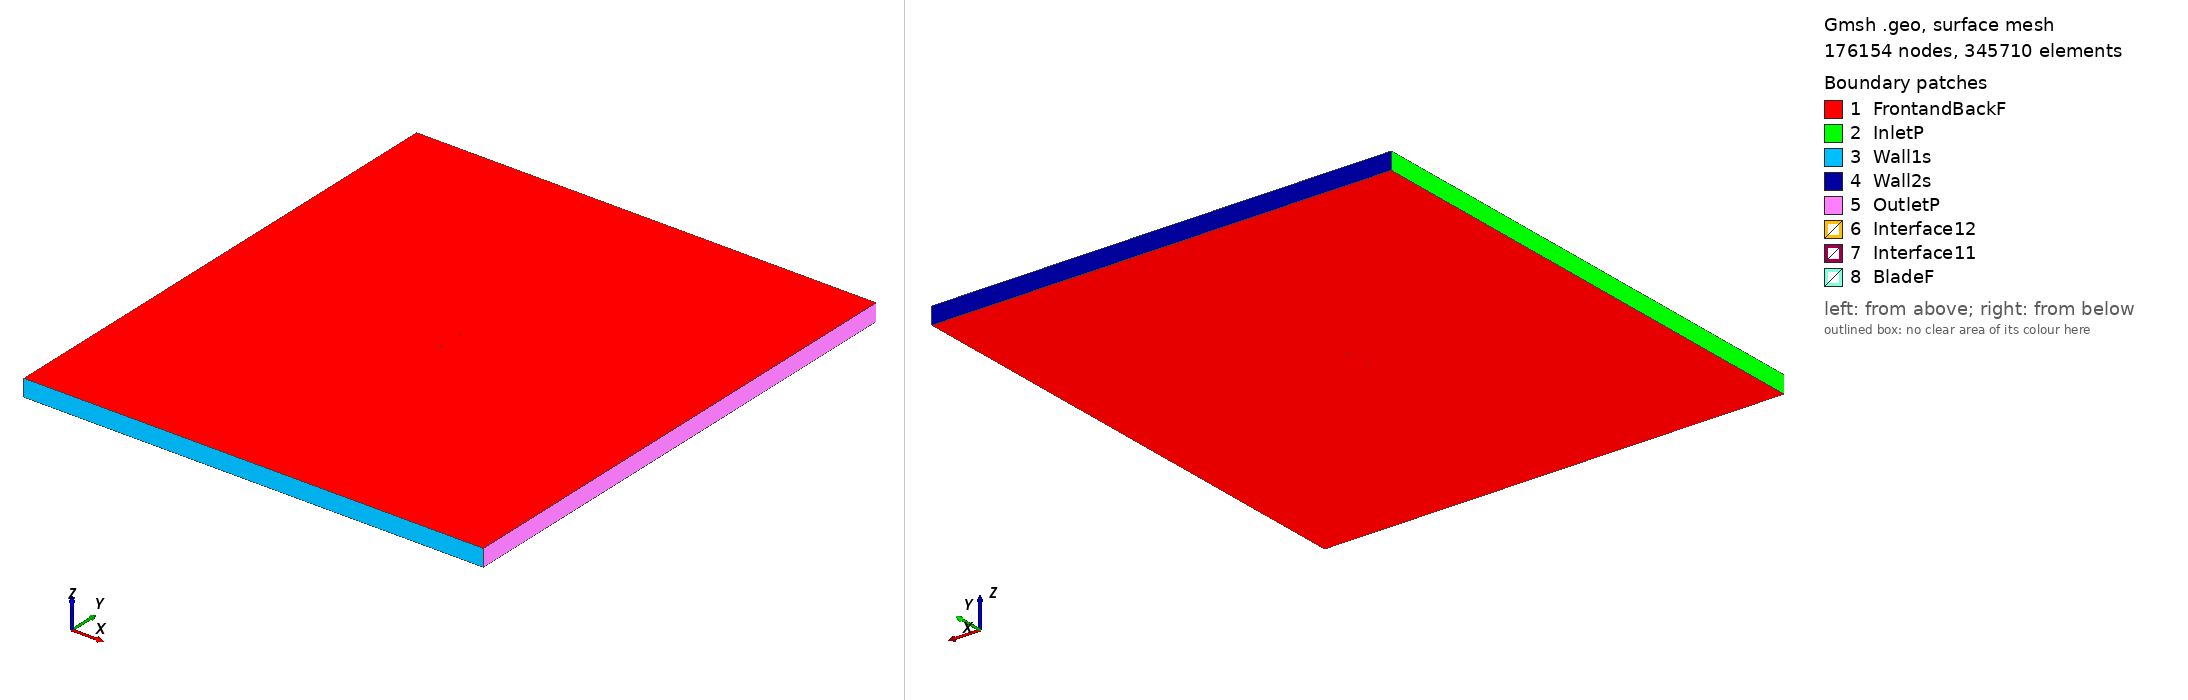

Gmsh geometry script, surface-meshed: 176154 nodes, 345710 surface elements. Boundary patches (legend numbers): 1 FrontandBackF, 2 InletP, 3 Wall1s, 4 Wall2s, 5 OutletP, 6 Interface12, 7 Interface11, 8 BladeF. Left view from above one corner, right view from below the opposite corner. Legend entries are the model's physical surfaces. The drawing asked Gmsh for element sizes between 1% and 20% of the model's largest extent; the script's own settings can give other sizes.

=== naca64a010_tsr_5.0591_aoa_-9.3627.geo (drawn) ===
SetFactory("OpenCASCADE");

Point(1) = {0.073878, 0.750000, 0, 1.0};
Point(2) = {0.072972, 0.749948, 0, 1.0};
Point(3) = {0.065096, 0.749481, 0, 1.0};
Point(4) = {0.057220, 0.749009, 0, 1.0};
Point(5) = {0.049345, 0.748536, 0, 1.0};
Point(6) = {0.041470, 0.748062, 0, 1.0};
Point(7) = {0.033599, 0.747566, 0, 1.0};
Point(8) = {0.025736, 0.747021, 0, 1.0};
Point(9) = {0.017885, 0.746401, 0, 1.0};
Point(10) = {0.010048, 0.745691, 0, 1.0};
Point(11) = {0.002230, 0.744874, 0, 1.0};
Point(12) = {-0.005566, 0.743922, 0, 1.0};
Point(13) = {-0.013335, 0.742804, 0, 1.0};
Point(14) = {-0.021071, 0.741485, 0, 1.0};
Point(15) = {-0.028780, 0.740005, 0, 1.0};
Point(16) = {-0.036464, 0.738374, 0, 1.0};
Point(17) = {-0.044121, 0.736580, 0, 1.0};
Point(18) = {-0.047176, 0.735810, 0, 1.0};
Point(19) = {-0.050225, 0.735008, 0, 1.0};
Point(20) = {-0.053268, 0.734171, 0, 1.0};
Point(21) = {-0.056305, 0.733293, 0, 1.0};
Point(22) = {-0.059333, 0.732366, 0, 1.0};
Point(23) = {-0.060843, 0.731879, 0, 1.0};
Point(24) = {-0.062351, 0.731376, 0, 1.0};
Point(25) = {-0.063856, 0.730855, 0, 1.0};
Point(26) = {-0.065357, 0.730312, 0, 1.0};
Point(27) = {-0.066853, 0.729741, 0, 1.0};
Point(28) = {-0.068344, 0.729133, 0, 1.0};
Point(29) = {-0.069826, 0.728474, 0, 1.0};
Point(30) = {-0.071294, 0.727734, 0, 1.0};
Point(31) = {-0.072737, 0.726840, 0, 1.0};
Point(32) = {-0.072808, 0.726787, 0, 1.0};
Point(33) = {-0.072879, 0.726734, 0, 1.0};
Point(34) = {-0.072950, 0.726679, 0, 1.0};
Point(35) = {-0.073020, 0.726623, 0, 1.0};
Point(36) = {-0.073090, 0.726565, 0, 1.0};
Point(37) = {-0.073160, 0.726505, 0, 1.0};
Point(38) = {-0.073229, 0.726444, 0, 1.0};
Point(39) = {-0.073298, 0.726380, 0, 1.0};
Point(40) = {-0.073367, 0.726314, 0, 1.0};
Point(41) = {-0.073435, 0.726245, 0, 1.0};
Point(42) = {-0.073502, 0.726172, 0, 1.0};
Point(43) = {-0.073569, 0.726095, 0, 1.0};
Point(44) = {-0.073635, 0.726013, 0, 1.0};
Point(45) = {-0.073700, 0.725925, 0, 1.0};
Point(46) = {-0.073764, 0.725830, 0, 1.0};
Point(47) = {-0.073795, 0.725779, 0, 1.0};
Point(48) = {-0.073826, 0.725724, 0, 1.0};
Point(49) = {-0.073856, 0.725667, 0, 1.0};
Point(50) = {-0.073886, 0.725605, 0, 1.0};
Point(51) = {-0.073915, 0.725538, 0, 1.0};
Point(52) = {-0.073942, 0.725464, 0, 1.0};
Point(53) = {-0.073968, 0.725381, 0, 1.0};
Point(54) = {-0.073992, 0.725282, 0, 1.0};
Point(55) = {-0.074010, 0.725154, 0, 1.0};
Point(56) = {-0.074001, 0.724855, 0, 1.0};
Point(57) = {-0.073914, 0.724569, 0, 1.0};
Point(58) = {-0.073855, 0.724453, 0, 1.0};
Point(59) = {-0.073801, 0.724368, 0, 1.0};
Point(60) = {-0.073750, 0.724298, 0, 1.0};
Point(61) = {-0.073700, 0.724236, 0, 1.0};
Point(62) = {-0.073651, 0.724182, 0, 1.0};
Point(63) = {-0.073603, 0.724133, 0, 1.0};
Point(64) = {-0.073556, 0.724088, 0, 1.0};
Point(65) = {-0.073510, 0.724047, 0, 1.0};
Point(66) = {-0.073464, 0.724008, 0, 1.0};
Point(67) = {-0.073373, 0.723938, 0, 1.0};
Point(68) = {-0.073283, 0.723876, 0, 1.0};
Point(69) = {-0.073194, 0.723820, 0, 1.0};
Point(70) = {-0.073106, 0.723768, 0, 1.0};
Point(71) = {-0.073019, 0.723721, 0, 1.0};
Point(72) = {-0.072932, 0.723677, 0, 1.0};
Point(73) = {-0.072846, 0.723637, 0, 1.0};
Point(74) = {-0.072760, 0.723598, 0, 1.0};
Point(75) = {-0.072674, 0.723562, 0, 1.0};
Point(76) = {-0.072589, 0.723529, 0, 1.0};
Point(77) = {-0.072504, 0.723496, 0, 1.0};
Point(78) = {-0.072420, 0.723466, 0, 1.0};
Point(79) = {-0.072335, 0.723436, 0, 1.0};
Point(80) = {-0.072251, 0.723408, 0, 1.0};
Point(81) = {-0.072167, 0.723381, 0, 1.0};
Point(82) = {-0.070513, 0.722997, 0, 1.0};
Point(83) = {-0.068885, 0.722769, 0, 1.0};
Point(84) = {-0.067270, 0.722620, 0, 1.0};
Point(85) = {-0.065663, 0.722522, 0, 1.0};
Point(86) = {-0.064063, 0.722462, 0, 1.0};
Point(87) = {-0.062467, 0.722430, 0, 1.0};
Point(88) = {-0.060874, 0.722419, 0, 1.0};
Point(89) = {-0.059285, 0.722427, 0, 1.0};
Point(90) = {-0.057698, 0.722451, 0, 1.0};
Point(91) = {-0.054532, 0.722545, 0, 1.0};
Point(92) = {-0.051375, 0.722689, 0, 1.0};
Point(93) = {-0.048224, 0.722873, 0, 1.0};
Point(94) = {-0.045079, 0.723092, 0, 1.0};
Point(95) = {-0.041939, 0.723344, 0, 1.0};
Point(96) = {-0.034111, 0.724103, 0, 1.0};
Point(97) = {-0.026310, 0.725025, 0, 1.0};
Point(98) = {-0.018534, 0.726098, 0, 1.0};
Point(99) = {-0.010784, 0.727332, 0, 1.0};
Point(100) = {-0.003068, 0.728767, 0, 1.0};
Point(101) = {0.004622, 0.730369, 0, 1.0};
Point(102) = {0.012289, 0.732105, 0, 1.0};
Point(103) = {0.019938, 0.733948, 0, 1.0};
Point(104) = {0.027572, 0.735881, 0, 1.0};
Point(105) = {0.035194, 0.737890, 0, 1.0};
Point(106) = {0.042808, 0.739946, 0, 1.0};
Point(107) = {0.050419, 0.742025, 0, 1.0};
Point(108) = {0.058029, 0.744106, 0, 1.0};
Point(109) = {0.065639, 0.746188, 0, 1.0};
Point(110) = {0.073248, 0.748274, 0, 1.0};
Point(111) = {0.074123, 0.748515, 0, 1.0};
Point(112) = {-0.073878, -0.750000, 0, 1.0};
Point(113) = {-0.072972, -0.749948, 0, 1.0};
Point(114) = {-0.065096, -0.749481, 0, 1.0};
Point(115) = {-0.057220, -0.749009, 0, 1.0};
Point(116) = {-0.049345, -0.748536, 0, 1.0};
Point(117) = {-0.041470, -0.748062, 0, 1.0};
Point(118) = {-0.033599, -0.747566, 0, 1.0};
Point(119) = {-0.025736, -0.747021, 0, 1.0};
Point(120) = {-0.017885, -0.746401, 0, 1.0};
Point(121) = {-0.010048, -0.745691, 0, 1.0};
Point(122) = {-0.002230, -0.744874, 0, 1.0};
Point(123) = {0.005566, -0.743922, 0, 1.0};
Point(124) = {0.013335, -0.742804, 0, 1.0};
Point(125) = {0.021071, -0.741485, 0, 1.0};
Point(126) = {0.028780, -0.740005, 0, 1.0};
Point(127) = {0.036464, -0.738374, 0, 1.0};
Point(128) = {0.044121, -0.736580, 0, 1.0};
Point(129) = {0.047176, -0.735810, 0, 1.0};
Point(130) = {0.050225, -0.735008, 0, 1.0};
Point(131) = {0.053268, -0.734171, 0, 1.0};
Point(132) = {0.056305, -0.733293, 0, 1.0};
Point(133) = {0.059333, -0.732366, 0, 1.0};
Point(134) = {0.060843, -0.731879, 0, 1.0};
Point(135) = {0.062351, -0.731376, 0, 1.0};
Point(136) = {0.063856, -0.730855, 0, 1.0};
Point(137) = {0.065357, -0.730312, 0, 1.0};
Point(138) = {0.066853, -0.729741, 0, 1.0};
Point(139) = {0.068344, -0.729133, 0, 1.0};
Point(140) = {0.069826, -0.728474, 0, 1.0};
Point(141) = {0.071294, -0.727734, 0, 1.0};
Point(142) = {0.072737, -0.726840, 0, 1.0};
Point(143) = {0.072808, -0.726787, 0, 1.0};
Point(144) = {0.072879, -0.726734, 0, 1.0};
Point(145) = {0.072950, -0.726679, 0, 1.0};
Point(146) = {0.073020, -0.726623, 0, 1.0};
Point(147) = {0.073090, -0.726565, 0, 1.0};
Point(148) = {0.073160, -0.726505, 0, 1.0};
Point(149) = {0.073229, -0.726444, 0, 1.0};
Point(150) = {0.073298, -0.726380, 0, 1.0};
Point(151) = {0.073367, -0.726314, 0, 1.0};
Point(152) = {0.073435, -0.726245, 0, 1.0};
Point(153) = {0.073502, -0.726172, 0, 1.0};
Point(154) = {0.073569, -0.726095, 0, 1.0};
Point(155) = {0.073635, -0.726013, 0, 1.0};
Point(156) = {0.073700, -0.725925, 0, 1.0};
Point(157) = {0.073764, -0.725830, 0, 1.0};
Point(158) = {0.073795, -0.725779, 0, 1.0};
Point(159) = {0.073826, -0.725724, 0, 1.0};
Point(160) = {0.073856, -0.725667, 0, 1.0};
Point(161) = {0.073886, -0.725605, 0, 1.0};
Point(162) = {0.073915, -0.725538, 0, 1.0};
Point(163) = {0.073942, -0.725464, 0, 1.0};
Point(164) = {0.073968, -0.725381, 0, 1.0};
Point(165) = {0.073992, -0.725282, 0, 1.0};
Point(166) = {0.074010, -0.725154, 0, 1.0};
Point(167) = {0.074001, -0.724855, 0, 1.0};
Point(168) = {0.073914, -0.724569, 0, 1.0};
Point(169) = {0.073855, -0.724453, 0, 1.0};
Point(170) = {0.073801, -0.724368, 0, 1.0};
Point(171) = {0.073750, -0.724298, 0, 1.0};
Point(172) = {0.073700, -0.724236, 0, 1.0};
Point(173) = {0.073651, -0.724182, 0, 1.0};
Point(174) = {0.073603, -0.724133, 0, 1.0};
Point(175) = {0.073556, -0.724088, 0, 1.0};
Point(176) = {0.073510, -0.724047, 0, 1.0};
Point(177) = {0.073464, -0.724008, 0, 1.0};
Point(178) = {0.073373, -0.723938, 0, 1.0};
Point(179) = {0.073283, -0.723876, 0, 1.0};
Point(180) = {0.073194, -0.723820, 0, 1.0};
Point(181) = {0.073106, -0.723768, 0, 1.0};
Point(182) = {0.073019, -0.723721, 0, 1.0};
Point(183) = {0.072932, -0.723677, 0, 1.0};
Point(184) = {0.072846, -0.723637, 0, 1.0};
Point(185) = {0.072760, -0.723598, 0, 1.0};
Point(186) = {0.072674, -0.723562, 0, 1.0};
Point(187) = {0.072589, -0.723529, 0, 1.0};
Point(188) = {0.072504, -0.723496, 0, 1.0};
Point(189) = {0.072420, -0.723466, 0, 1.0};
Point(190) = {0.072335, -0.723436, 0, 1.0};
Point(191) = {0.072251, -0.723408, 0, 1.0};
Point(192) = {0.072167, -0.723381, 0, 1.0};
Point(193) = {0.070513, -0.722997, 0, 1.0};
Point(194) = {0.068885, -0.722769, 0, 1.0};
Point(195) = {0.067270, -0.722620, 0, 1.0};
Point(196) = {0.065663, -0.722522, 0, 1.0};
Point(197) = {0.064063, -0.722462, 0, 1.0};
Point(198) = {0.062467, -0.722430, 0, 1.0};
Point(199) = {0.060874, -0.722419, 0, 1.0};
Point(200) = {0.059285, -0.722427, 0, 1.0};
Point(201) = {0.057698, -0.722451, 0, 1.0};
Point(202) = {0.054532, -0.722545, 0, 1.0};
Point(203) = {0.051375, -0.722689, 0, 1.0};
Point(204) = {0.048224, -0.722873, 0, 1.0};
Point(205) = {0.045079, -0.723092, 0, 1.0};
Point(206) = {0.041939, -0.723344, 0, 1.0};
Point(207) = {0.034111, -0.724103, 0, 1.0};
Point(208) = {0.026310, -0.725025, 0, 1.0};
Point(209) = {0.018534, -0.726098, 0, 1.0};
Point(210) = {0.010784, -0.727332, 0, 1.0};
Point(211) = {0.003068, -0.728767, 0, 1.0};
Point(212) = {-0.004622, -0.730369, 0, 1.0};
Point(213) = {-0.012289, -0.732105, 0, 1.0};
Point(214) = {-0.019938, -0.733948, 0, 1.0};
Point(215) = {-0.027572, -0.735881, 0, 1.0};
Point(216) = {-0.035194, -0.737890, 0, 1.0};
Point(217) = {-0.042808, -0.739946, 0, 1.0};
Point(218) = {-0.050419, -0.742025, 0, 1.0};
Point(219) = {-0.058029, -0.744106, 0, 1.0};
Point(220) = {-0.065639, -0.746188, 0, 1.0};
Point(221) = {-0.073248, -0.748274, 0, 1.0};
Point(222) = {-0.074123, -0.748515, 0, 1.0};

// Lines: first blade (splines 1-4)
Spline(1) = {1:16};
Spline(2) = {16:97};
Spline(3) = {97:111};
Spline(4) = {111,1};

// Lines: second blade (splines 5-8)
Spline(5) = {112:127};
Spline(6) = {127:208};
Spline(7) = {208:222};
Spline(8) = {222,112};

// Outer domain (points 20001-4 and lines)
Point(223) = {-13.50000000, -15.00000000, 0, 1.0};
Point(224) = {-13.50000000, 15.00000000, 0, 1.0};
Point(225) = {13.50000000, 15.00000000, 0, 1.0};
Point(226) = {13.50000000, -15.00000000, 0, 1.0};
Line(11) = {223, 224};
Line(12) = {224, 225};
Line(13) = {225, 226};
Line(14) = {223, 226};

// Interface (between moving and stationary domain) (circles)
Circle(9) = {0, 0, 0, 0.80000000, 0, 2*Pi};
Circle(10) = {0, 0, 0, 0.80000000, 0, 2*Pi};

// Loops collect Lines/Splines/etc (blade1, blade2, domain, first circle)
Line Loop(1) = {1:4};
Line Loop(2) = {5:8};
Line Loop(3) = {11,12,13,-14};
Line Loop(4) = {9};

// BooleanDifference cuts out the circle/interface from the domain
Plane Surface(1) = {3};
Plane Surface(2) = {4};
BooleanDifference{ Surface{1}; Delete;}{ Surface{2}; Delete;}

// This one cuts out the blades from the inner circle/interface
Line Loop(6) = {10};
Plane Surface(5) = {6};
Plane Surface(6) = {1};
Plane Surface(7) = {2};
BooleanDifference{ Surface{5}; Delete;}{ Surface{6,7}; Delete;}

// extrude to 3rd dimension
Extrude {0, 0, 1} {Surface{1}; Surface{5}; Layers{1}; Recombine;}

// Physical Surfaces are the named boundaries (patches)
Physical Surface("Interface11") = {12};
Physical Surface("Interface12") = {10};

// sides of domain
Physical Surface("InletP") = {6};
Physical Surface("OutletP") = {9};

// top and bottom of domain
Physical Surface("Wall1s") = {7};
Physical Surface("Wall2s") = {8};

// Check FrontandBackF by ensuring there is nothing in the 3rd dimension
Physical Surface("FrontandBackF") = {1,11,5,21};
Physical Surface("BladeF") = {13:20};
Physical Volume("Turbine") = {2};
Physical Volume("Farfield") = {1};

// settings for airfoil boundary layer
Field[1] = BoundaryLayer;
Field[1].EdgesList = {1:8};
Field[1].hwall_n = 1e-3;
Field[1].thickness = 1.5e-2;
Field[1].ratio = 1.05;
Field[1].Quads = 1;
BoundaryLayer Field = 1;

// control points for mesh (blade and interface)
// floor((arc length / 1.5mm)/ 6) -> Transfinite Line
Transfinite Line {1,2,3,5,6,7} = 33 Using Progression 1;
Transfinite Line {4,8} = 2 Using Progression 1;
Transfinite Line {9, 15} = 800 Using Progression 1;

// For more information on gmsh syntax, visit http://gmsh.info/doc/texinfo/gmsh.html
